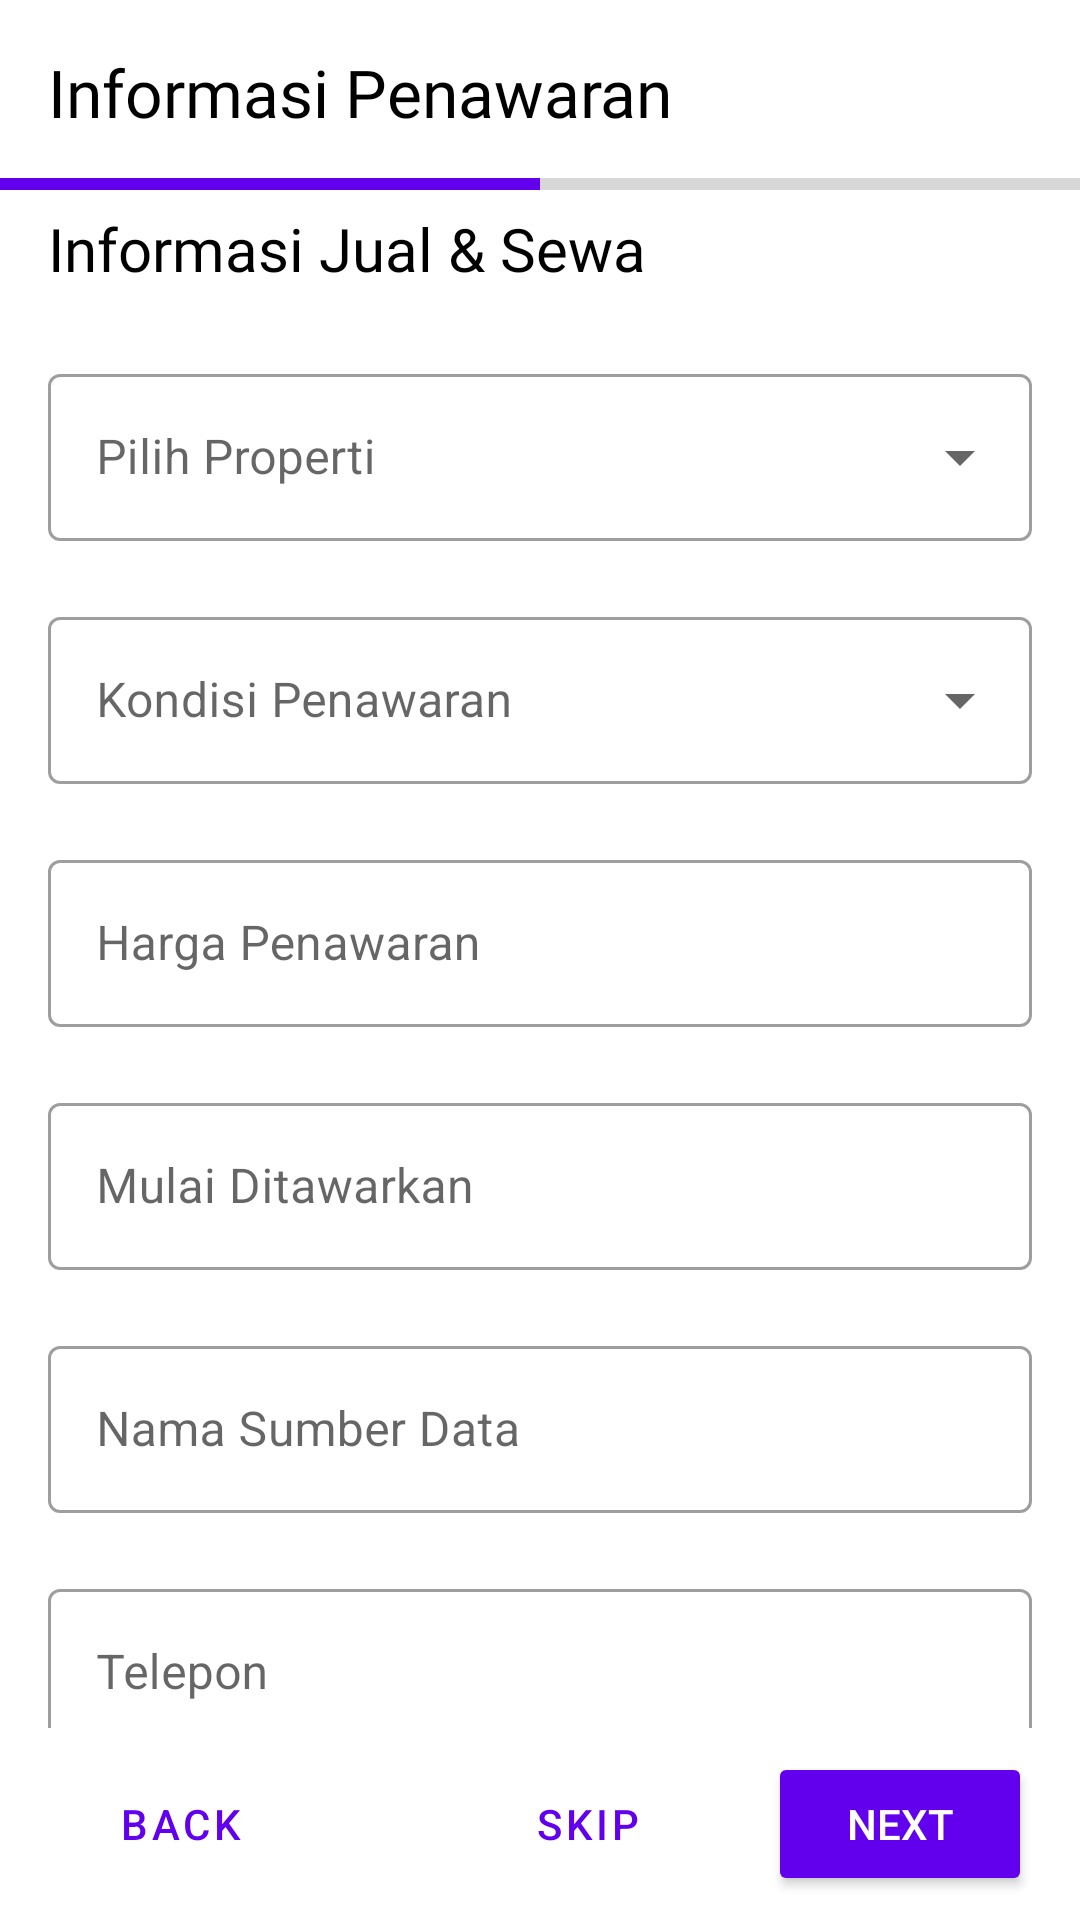

This screen was rendered from an Android layout file. Write that file and the resources it references.
<!-- AndroidManifest.xml: application theme Theme.Dataproperti -->
<!-- res/layout/activity_info_penawaran.xml -->
<?xml version="1.0" encoding="utf-8"?>
<androidx.constraintlayout.widget.ConstraintLayout xmlns:android="http://schemas.android.com/apk/res/android"
    xmlns:app="http://schemas.android.com/apk/res-auto"
    xmlns:tools="http://schemas.android.com/tools"
    android:layout_width="match_parent"
    android:layout_height="match_parent"
    tools:context=".add.infoPenawaran">

    <LinearLayout
        android:id="@+id/upper"
        android:layout_width="match_parent"
        android:layout_height="wrap_content"
        android:gravity="start"
        android:orientation="vertical"
        android:background="@color/browser_actions_bg_grey"
        app:layout_constraintEnd_toEndOf="parent"
        app:layout_constraintStart_toStartOf="parent"
        app:layout_constraintTop_toTopOf="parent">

        <TextView
            android:id="@+id/id_act_photo"
            android:layout_width="wrap_content"
            android:layout_height="wrap_content"
            android:layout_marginStart="16dp"
            android:layout_marginTop="16dp"
            android:layout_marginBottom="8dp"
            android:fontFamily="@font/roboto_bold"
            android:text="Informasi Penawaran"
            android:textColor="@color/black"
            android:textSize="22sp" />

        <ProgressBar
            android:id="@+id/progressBar"
            style="?android:attr/progressBarStyleHorizontal"
            android:layout_width="match_parent"
            android:layout_height="wrap_content"
            android:max="6"
            android:progress="3"
            android:progressTint="@color/purple_500" />

    </LinearLayout>

    <include
        android:id="@+id/input_scroll"
        layout="@layout/scroll_infopen"
        android:layout_width="match_parent"
        android:layout_height="0dp"
        android:layout_marginStart="16dp"
        android:layout_marginEnd="16dp"
        app:layout_constraintBottom_toTopOf="@+id/linearLayout4"
        app:layout_constraintEnd_toEndOf="parent"
        app:layout_constraintStart_toStartOf="parent"
        app:layout_constraintTop_toBottomOf="@+id/upper" />

    <RelativeLayout
        android:id="@+id/linearLayout4"
        android:layout_width="match_parent"
        android:layout_height="wrap_content"
        android:orientation="horizontal"
        android:gravity="center"
        android:background="@color/browser_actions_bg_grey"
        app:layout_constraintBottom_toBottomOf="parent"
        app:layout_constraintEnd_toEndOf="parent"
        app:layout_constraintStart_toStartOf="parent">

        <Button
            android:id="@+id/Back_Penawaran"
            style="@style/Widget.MaterialComponents.Button.TextButton"
            android:layout_width="wrap_content"
            android:layout_height="wrap_content"
            android:layout_alignParentStart="true"
            android:gravity="center"
            android:layout_marginStart="16dp"
            android:layout_marginTop="8dp"
            android:layout_marginBottom="8dp"
            android:text="back" />

        <Button
            android:id="@+id/Skip_Penawaran"
            style="@style/Widget.MaterialComponents.Button.TextButton"
            android:textColor="@color/common_google_signin_btn_text_dark_disabled"
            android:layout_width="wrap_content"
            android:layout_height="wrap_content"
            android:layout_marginStart="16dp"
            android:layout_marginTop="8dp"
            android:layout_marginEnd="16dp"
            android:layout_marginBottom="8dp"
            android:layout_toStartOf="@+id/NextPenawaran"
            android:gravity="center"
            android:text="skip" />

        <Button
            android:id="@+id/NextPenawaran"
            android:layout_width="wrap_content"
            android:layout_height="wrap_content"
            android:layout_alignParentEnd="true"
            android:layout_marginEnd="16dp"
            android:layout_marginTop="8dp"
            android:layout_marginBottom="8dp"
            android:backgroundTint="@color/purple_500"
            android:gravity="center"
            android:text="@string/next"
            android:textColor="@color/white" />


    </RelativeLayout>

</androidx.constraintlayout.widget.ConstraintLayout>
<!-- res/layout/scroll_infopen.xml (included above) -->
<?xml version="1.0" encoding="utf-8"?>
<androidx.core.widget.NestedScrollView
    xmlns:android="http://schemas.android.com/apk/res/android"
    xmlns:app="http://schemas.android.com/apk/res-auto"
    xmlns:tools="http://schemas.android.com/tools"
    android:layout_width="match_parent"
    android:layout_height="match_parent"
    app:layout_behavior="@string/appbar_scrolling_view_behavior"
    app:layout_constraintBottom_toBottomOf="parent"
    app:layout_constraintEnd_toEndOf="parent"
    app:layout_constraintStart_toStartOf="parent"
    app:layout_constraintTop_toTopOf="parent"
    tools:showIn="@layout/activity_info_penawaran">

    <LinearLayout
        android:layout_width="match_parent"
        android:layout_height="wrap_content"
        android:orientation="vertical">

        <TextView
            android:layout_width="wrap_content"
            android:layout_height="wrap_content"
            android:text="@string/informasi_jual_amp_sewa"
            android:fontFamily="@font/roboto_bold"
            android:textSize="19.86sp"
            android:textColor="@color/black"/>

        <Space
            android:layout_width="match_parent"
            android:layout_height="23dp"/>

        
        <com.google.android.material.textfield.TextInputLayout
            style="@style/Widget.MaterialComponents.TextInputLayout.OutlinedBox.ExposedDropdownMenu"
            android:id="@+id/pilih_properti_container"
            android:layout_width="match_parent"
            android:layout_height="wrap_content">

            <AutoCompleteTextView
                android:id="@+id/pilih_properti"
                android:hint="@string/pilih_properti"
                android:layout_width="match_parent"
                android:layout_height="match_parent" />

        </com.google.android.material.textfield.TextInputLayout>

        <Space
            android:layout_width="match_parent"
            android:layout_height="20dp"/>

        
        <com.google.android.material.textfield.TextInputLayout
            style="@style/Widget.MaterialComponents.TextInputLayout.OutlinedBox.ExposedDropdownMenu"
            android:id="@+id/kondisi_penawaran_container"
            android:layout_width="match_parent"
            android:layout_height="wrap_content">

            <AutoCompleteTextView
                android:id="@+id/kondisi_penawaran"
                android:hint="@string/kondisi_penawaran"
                android:layout_width="match_parent"
                android:layout_height="match_parent" />

        </com.google.android.material.textfield.TextInputLayout>

        <Space
            android:layout_width="match_parent"
            android:layout_height="20dp"/>

        <com.google.android.material.textfield.TextInputLayout
            style="@style/Widget.MaterialComponents.TextInputLayout.OutlinedBox"
            android:layout_width="match_parent"
            android:layout_height="wrap_content">

            <com.google.android.material.textfield.TextInputEditText
                android:id="@+id/harga_penawaran"
                android:layout_width="match_parent"
                android:layout_height="wrap_content"
                android:hint="@string/harga_penawaran"
                android:inputType="number|text|numberDecimal">

            </com.google.android.material.textfield.TextInputEditText>

        </com.google.android.material.textfield.TextInputLayout>

        <Space
            android:layout_width="match_parent"
            android:layout_height="20dp"/>

        <com.google.android.material.textfield.TextInputLayout
            style="@style/Widget.MaterialComponents.TextInputLayout.OutlinedBox"
            android:layout_width="match_parent"
            android:layout_height="wrap_content">

            <com.google.android.material.textfield.TextInputEditText
                android:id="@+id/mulai_ditawarkan"
                android:layout_width="match_parent"
                android:layout_height="wrap_content"
                android:inputType="text"
                android:hint="@string/mulai_ditawarkan" />

        </com.google.android.material.textfield.TextInputLayout>

        <Space
            android:layout_width="match_parent"
            android:layout_height="20dp"/>

        <com.google.android.material.textfield.TextInputLayout
            style="@style/Widget.MaterialComponents.TextInputLayout.OutlinedBox"
            android:layout_width="match_parent"
            android:layout_height="wrap_content">

            <com.google.android.material.textfield.TextInputEditText
                android:id="@+id/nama_sumber"
                android:layout_width="match_parent"
                android:layout_height="wrap_content"
                android:hint="@string/nama_sumber_data" />

        </com.google.android.material.textfield.TextInputLayout>

        <Space
            android:layout_width="match_parent"
            android:layout_height="20dp"/>

        <com.google.android.material.textfield.TextInputLayout
            style="@style/Widget.MaterialComponents.TextInputLayout.OutlinedBox"
            android:layout_width="match_parent"
            android:layout_height="wrap_content">

            <com.google.android.material.textfield.TextInputEditText
                android:id="@+id/telepon"
                android:layout_width="match_parent"
                android:layout_height="wrap_content"
                android:inputType="phone"
                android:hint="@string/telepon" />

        </com.google.android.material.textfield.TextInputLayout>

    </LinearLayout>

</androidx.core.widget.NestedScrollView>
<!-- resources referenced by this layout -->
<resources>
  <color name="black">#FF000000</color>
  <color name="purple_500">#FF6200EE</color>
  <color name="white">#FFFFFFFF</color>
  <string name="harga_penawaran">Harga Penawaran</string>
  <string name="informasi_jual_amp_sewa">Informasi Jual &amp; Sewa</string>
  <string name="kondisi_penawaran">Kondisi Penawaran</string>
  <string name="mulai_ditawarkan">Mulai Ditawarkan</string>
  <string name="nama_sumber_data">Nama Sumber Data</string>
  <string name="next">Next</string>
  <string name="pilih_properti">Pilih Properti</string>
  <string name="telepon">Telepon</string>
  <style name="Theme.Dataproperti" parent="Theme.MaterialComponents.Light.NoActionBar">
          
          <item name="colorPrimary">@color/purple_500</item>
          <item name="colorPrimaryVariant">@color/purple_700</item>
          <item name="colorOnPrimary">@color/white</item>
          
          <item name="colorSecondary">@color/teal_200</item>
          <item name="colorSecondaryVariant">@color/teal_700</item>
          <item name="colorOnSecondary">@color/black</item>
          
          <item name="android:statusBarColor" tools:targetApi="l">?attr/colorPrimaryVariant</item>
          
          <item name="colorError">@color/design_default_color_error</item>
          <item name="background">@color/design_default_color_background</item>
      </style>
  <color name="purple_700">#FF3700B3</color>
  <color name="teal_200">#FF03DAC5</color>
  <color name="teal_700">#FF018786</color>
</resources>
